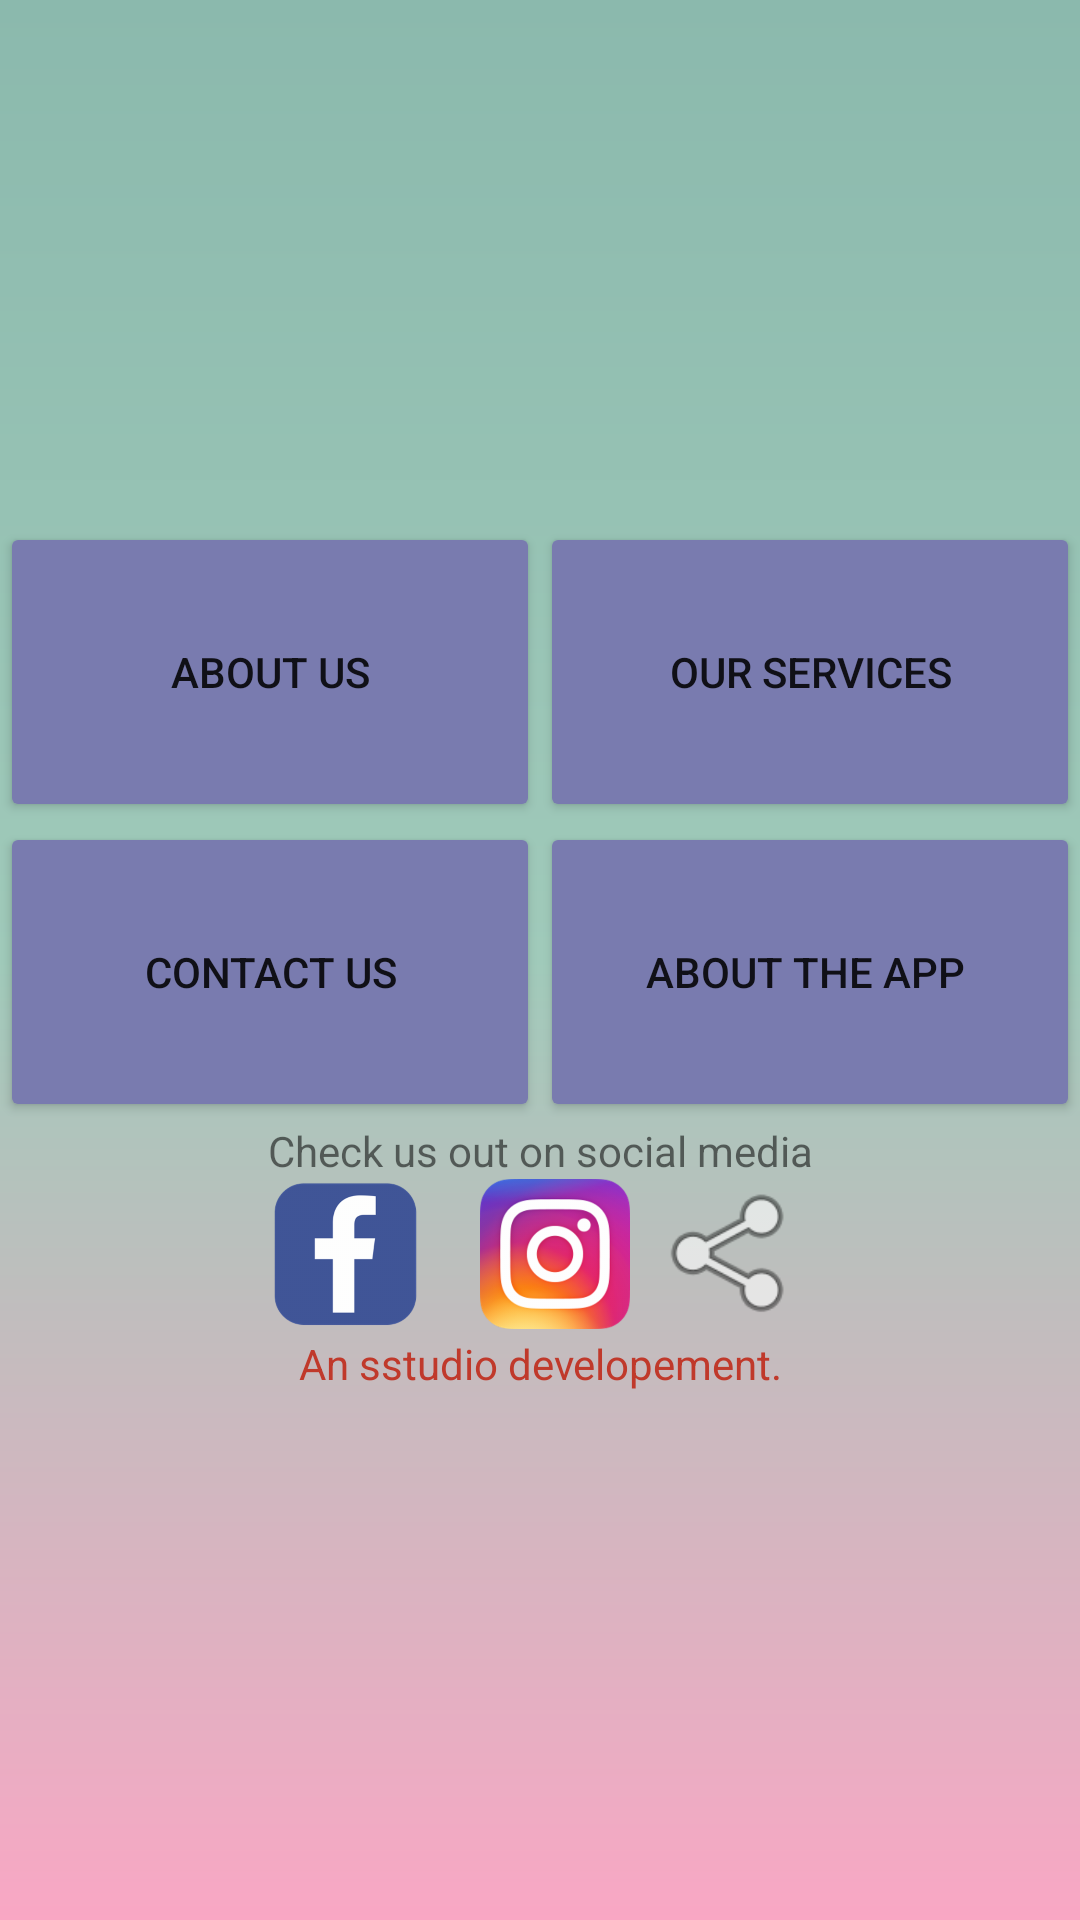

Here is an Android app screen rendered from its layout file. Give the layout XML and the strings, colors and styles it references.
<!-- AndroidManifest.xml: application theme AppTheme -->
<!-- res/layout/aboutdialog_layout.xml -->
<?xml version="1.0" encoding="utf-8"?>
<LinearLayout xmlns:android="http://schemas.android.com/apk/res/android"
    android:layout_width="match_parent"
    android:layout_height="match_parent"
    android:gravity="center"
    android:orientation="vertical">

    <LinearLayout
        android:layout_width="match_parent"
        android:layout_height="wrap_content"
        android:gravity="center"
        android:orientation="horizontal"
        android:weightSum="2">

        <Button
            android:id="@+id/aboutUs"
            android:layout_width="100dp"
            android:layout_height="100dp"
            android:layout_weight="1"
            android:text="About us"
            android:theme="@style/MyDialogButton" />

        <Button
            android:id="@+id/ourServices"
            android:layout_width="100dp"
            android:layout_height="100dp"
            android:layout_weight="1"
            android:text="Our services"
            android:theme="@style/MyDialogButton" />
    </LinearLayout>

    <LinearLayout
        android:layout_width="match_parent"
        android:layout_height="wrap_content"
        android:gravity="center"
        android:weightSum="2">

        <Button
            android:id="@+id/contactUs"
            android:layout_width="100dp"
            android:layout_height="100dp"
            android:layout_weight="1"
            android:text="contact us"
            android:theme="@style/MyDialogButton" />

        <Button
            android:id="@+id/aboutTheApp"
            android:layout_width="100dp"
            android:layout_height="100dp"
            android:layout_weight="1"
            android:text="About the app "
            android:theme="@style/MyDialogButton" />
    </LinearLayout>

    <TextView
        android:layout_width="match_parent"
        android:layout_height="wrap_content"
        android:gravity="center"
        android:text="Check us out on social media" />

    <LinearLayout
        android:layout_width="match_parent"
        android:layout_height="wrap_content"
        android:gravity="center"
        android:orientation="horizontal">

        <ImageButton
            android:id="@+id/facebookLink"
            android:layout_width="50dp"
            android:layout_height="50dp"
            android:layout_gravity="center"
            android:layout_marginRight="10sp"
            android:background="@android:color/transparent"
            android:scaleType="fitXY"
            android:src="@drawable/facebook" />

        <ImageButton
            android:id="@+id/instaLink"
            android:layout_width="50dp"
            android:layout_height="50dp"
            android:layout_marginLeft="10dp"
            android:background="@android:color/transparent"
            android:scaleType="fitXY"
            android:src="@drawable/insta" />
        <ImageButton
            android:layout_marginLeft="10dp"
            android:background="@android:color/transparent"
            android:scaleType="fitXY"
            android:id="@+id/share"
            android:src="@android:drawable/ic_menu_share"
            android:layout_width="50dp"
            android:layout_height="50dp" />
    </LinearLayout>

    <TextView
        android:layout_marginBottom="2dp"
        android:layout_marginTop="2dp"
        android:layout_width="match_parent"
        android:layout_height="wrap_content"
        android:gravity="center"
        android:textColor="#c0392b"
        android:text="An sstudio developement." />
</LinearLayout>
<!-- resources referenced by this layout -->
<resources>
  <!-- drawable facebook: png bitmap (drawable-hdpi, 5523 bytes) -->
  <!-- drawable insta: png bitmap (drawable-hdpi, 38715 bytes) -->
  <style name="MyDialogButton" parent="Theme.AppCompat.Light">
          <item name="colorControlHighlight">#ec0024</item>
          <item name="colorButtonNormal">#797baf</item>
      </style>
  <style name="AppTheme" parent="Theme.AppCompat.Light.NoActionBar">
          
          <item name="colorPrimary">@color/colorPrimary</item>
          <item name="colorPrimaryDark">@color/colorPrimaryDark</item>
          <item name="colorAccent">@color/colorAccent</item>
          <item name="android:windowBackground">@drawable/gradiantback</item>
          <item name="android:colorBackground">@color/dialogback</item>
      </style>
  <color name="colorPrimary">#3F51B5</color>
  <color name="colorPrimaryDark">#2980b9</color>
  <color name="colorAccent">#FF4081</color>
  <!-- drawable gradiantback (drawable) -->
  <?xml version="1.0" encoding="utf-8"?>
  <shape android:shape="rectangle"
      xmlns:android="http://schemas.android.com/apk/res/android">
      <gradient android:centerColor="#a0caba"
          android:endColor="#8bb9ad"
          android:startColor="#f9a7c4"
          android:angle="45"
          android:useLevel="true"/>
  </shape>
  <color name="dialogback">#3d5266</color>
</resources>
